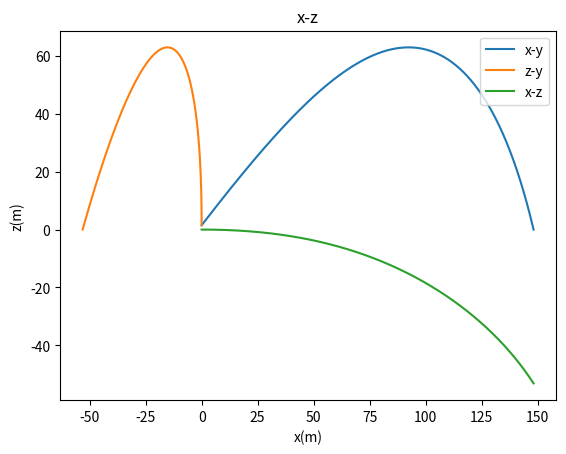

Here is the Python script that generated this plot:
# -*- coding: utf-8 -*-
"""
Created on Fri Sep 29 18:58:12 2017

[redacted]
"""

import math
import matplotlib.pyplot as plt
x=0
y=1.5
z=0
v0=49.0  #初速度
θ0=(45/180)*math.pi
v_x0=v0*math.cos(θ0)
v_y0=v0*math.sin(θ0)
x_list=[0]
y_list=[1.5]
z_list=[0]
Δt=0.01
v_x=v_x0
v_y=v_y0
v_z=0.0
v=math.sqrt(v_x**2+v_y**2+v_z**2)
B2=0.0039+0.0058/(1+math.exp((v-35)/5))
g=9.8
n=0
while y>0:
    x=x+v_x*Δt
    y=y+v_y*Δt
    z=z+v_z*Δt
    θ=math.acos(math.sqrt(v_x**2+v_z**2)/ v)
    φ=math.atan(v_z/ v_x)
    v_x=v_x-B2*v*v_x*Δt+0.00041*v*math.cos(θ)*(2000/60)*2*math.pi*math.sin(φ)*Δt
    v_y=v_y-g*Δt
    v_z=v_z-0.00041*v*math.cos(θ)*(2000/60)*2*math.pi*math.cos(φ)*Δt
    v=math.sqrt(v_x**2+v_y**2+v_z**2)
    x_list.append(x)
    y_list.append(y)
    z_list.append(z)
    n+=1
    
r=(y_list[n-1] )/(-y)
x_end=(x_list[n-1] +r*x)/(r+1)   
y_end=0
z_end=(z_list[n-1]+r*z)/(r+1)
x_list[n]=x_end
y_list[n]=y_end
z_list[n]=z_end
plt.title('x-y')
plt.xlabel('x(m)')
plt.ylabel('y(m)')
plt.plot(x_list,y_list,label="x-y") 
plt.legend(loc='upper right')
plt.show()
plt.title('z-y')
plt.xlabel('z(m)')
plt.ylabel('y(m)')
plt.plot(z_list,y_list,label="z-y")
plt.legend(loc='upper right')
plt.show()
plt.title('x-z')
plt.xlabel('x(m)')
plt.ylabel('z(m)')
plt.plot(x_list,z_list,label="x-z")
plt.legend(loc='upper right')
#plt.savefig('2-21.png')
plt.show()
print(z)


   
